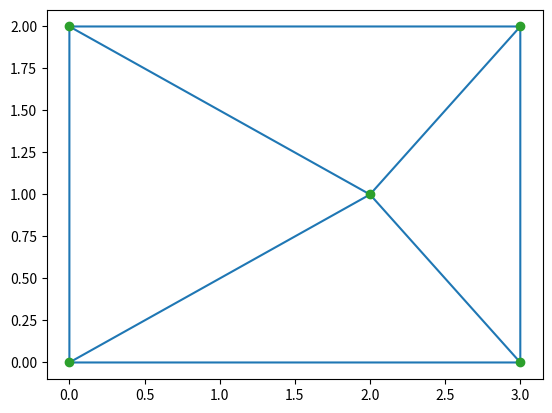

Source code (Python):
import matplotlib.pyplot as plt
import numpy as np
from scipy.spatial import Delaunay

points = np.array([[0, 0], [0, 2], [3, 2], [2, 1], [3, 0]])

tri = Delaunay(points)
print(tri)
print(type(tri))
plt.triplot(points[:, 0], points[:, 1], tri.simplices)
plt.plot(points[:, 0], points[:, 1], 'o')
plt.show()

edgeSet = set()  # Declare a new dictionary for the edge set
for simplex in range(tri.nsimplex):  # Iterate over each simplex
    print("Simplex Number " + str(simplex))
    firstNode = -1
    for vertex in range(3):  # Iterate over the three points in a simplex
        print(tri.points[tri.simplices[simplex, vertex]])  # Prints the (x,y) coordinates of the nodes in the simplex
        if vertex == 0:
            firstNode = tri.simplices[simplex, vertex]  # Store the first vertex in the simplex
        print(tri.simplices[simplex, vertex])  # Prints the node id of the nodes in the simplex
        if vertex != 2:
            edgeList = [tri.simplices[simplex, vertex], tri.simplices[simplex, vertex + 1]]  # Makes bi-directional edge
            forwardEdge = tuple(sorted(edgeList, reverse=False))  # Makes unidirectional forward edge
            edgeSet.add(forwardEdge)  # Adds to set for deduplication
            backwardEdge = tuple(sorted(edgeList, reverse=True))  # Makes unidirectional backward edge
            edgeSet.add(backwardEdge)  # Adds to set for deduplication
        else:  # Logic for the edge connecting the last point to the first
            edgeList = (tri.simplices[simplex, vertex], firstNode)
            forwardEdge = tuple(sorted(edgeList, reverse=False))
            edgeSet.add(forwardEdge)
            backwardEdge = tuple(sorted(edgeList, reverse=True))
            edgeSet.add(backwardEdge)

print(edgeSet)
print(len(edgeSet))
